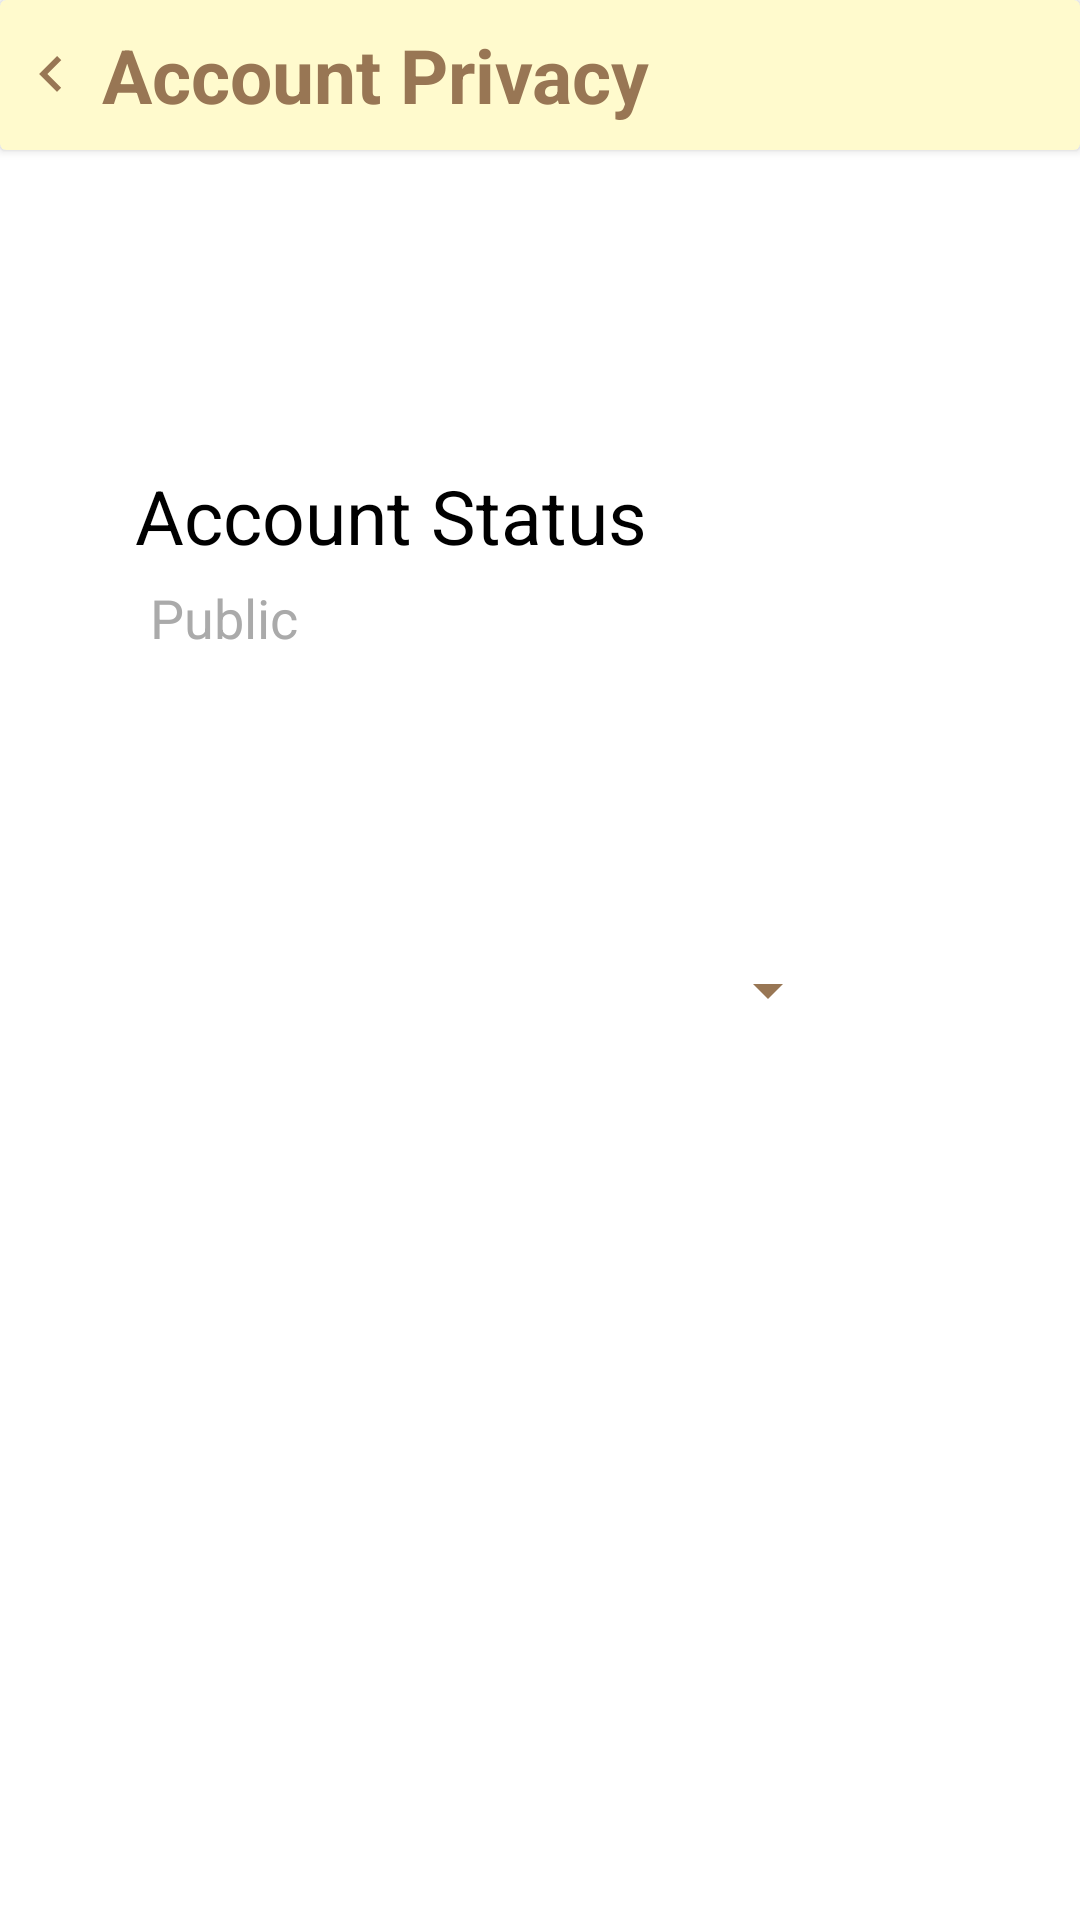

Android layout source for this screen:
<!-- AndroidManifest.xml: activity theme Theme.AppCompat.DayNight.NoActionBar -->
<!-- res/layout/activity_privacy.xml -->
<?xml version="1.0" encoding="utf-8"?>
<LinearLayout xmlns:android="http://schemas.android.com/apk/res/android"
    xmlns:app="http://schemas.android.com/apk/res-auto"
    xmlns:tools="http://schemas.android.com/tools"
    android:layout_width="match_parent"
    android:layout_height="match_parent"
    android:orientation="vertical"
    android:background="@color/white"
    tools:context=".PrivacyActivity">

    <androidx.cardview.widget.CardView
        android:layout_width="match_parent"
        android:layout_height="50dp"
        app:cardBackgroundColor="@color/yellow"
        android:layout_marginBottom="100dp">

        <TextView
            android:layout_width="wrap_content"
            android:layout_height="wrap_content"
            android:text="Account Privacy"
            android:textColor="@color/brown"
            android:textSize="25sp"
            android:textStyle="bold"
            android:layout_gravity="center_vertical"
            android:padding="5dp"
            android:drawableStart="@drawable/ic_baseline_keyboard_arrow_left_24"
            android:paddingStart="5dp"
            android:drawablePadding="5dp"/>

    </androidx.cardview.widget.CardView>

    <TextView
        android:layout_width="match_parent"
        android:layout_height="wrap_content"
        android:text="Account Status"
        android:textSize="25sp"
        android:textColor="@color/black"
        android:layout_marginStart="40dp"
        android:padding="5dp"/>

    <TextView
        android:layout_width="match_parent"
        android:layout_height="wrap_content"
        android:text="Public"
        android:textSize="18sp"
        android:layout_marginLeft="10dp"
        android:id="@+id/tv_status"
        android:textColor="@android:color/darker_gray"
        android:layout_marginStart="50dp"/>


        
        <Spinner
            android:layout_width="200dp"
            android:layout_height="wrap_content"
            android:id="@+id/spinner"
            android:layout_marginTop="100dp"
            android:backgroundTint="@color/brown"
            android:layout_gravity="center"
            />



    <Button
        android:layout_width="match_parent"
        android:layout_height="wrap_content"
        android:text="Save Status"
        android:id="@+id/btn_privacy"
        android:textColor="@color/white"
        android:background="@drawable/button_background"
        android:layout_margin="20dp"
        android:textStyle="bold"/>


</LinearLayout>
<!-- resources referenced by this layout -->
<resources>
  <color name="black">#FF000000</color>
  <color name="brown">#987654</color>
  <color name="white">#FFFFFFFF</color>
  <color name="yellow">#FFFACD</color>
  <!-- drawable ic_baseline_keyboard_arrow_left_24 (drawable) -->
  <vector xmlns:android="http://schemas.android.com/apk/res/android"
      android:width="24dp"
      android:height="24dp"
      android:viewportWidth="24"
      android:viewportHeight="24">
    <path
        android:fillColor="@color/brown"
        android:pathData="M15.41,16.59L10.83,12l4.58,-4.59L14,6l-6,6 6,6 1.41,-1.41z"/>
  </vector>
</resources>
